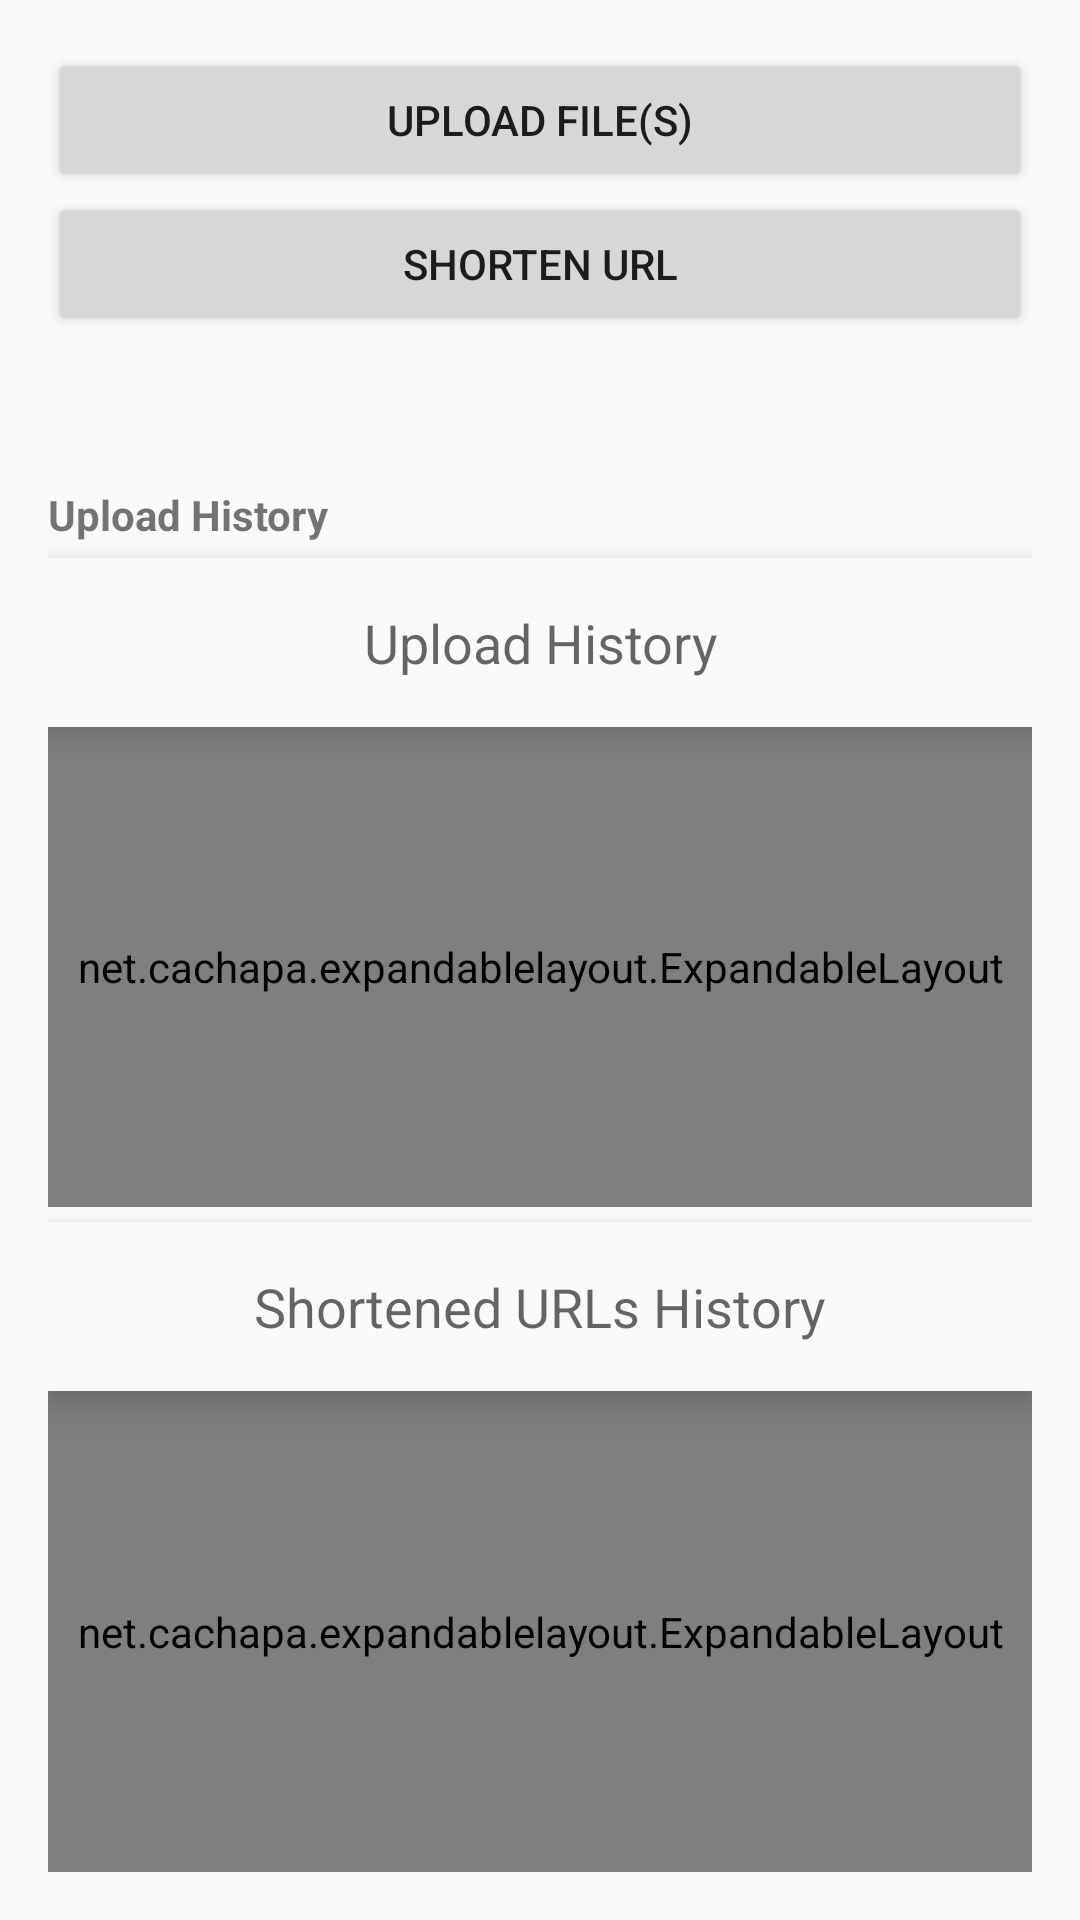

Write the Android layout XML for this screen, with the resource values it uses.
<!-- AndroidManifest.xml: application theme Theme.AppCompat.Light -->
<!-- res/layout/activity_main.xml -->
<?xml version="1.0" encoding="utf-8"?>
<RelativeLayout xmlns:android="http://schemas.android.com/apk/res/android"
    xmlns:tools="http://schemas.android.com/tools"
    xmlns:app="http://schemas.android.com/apk/res-auto"
    android:id="@+id/activity_main"
    android:layout_width="match_parent"
    android:layout_height="match_parent"
    android:paddingLeft="@dimen/activity_horizontal_margin"
    android:paddingRight="@dimen/activity_horizontal_margin"
    android:paddingTop="@dimen/activity_vertical_margin"
    android:paddingBottom="@dimen/activity_vertical_margin"
    android:theme="@style/Theme.AppCompat.Light.NoActionBar"
    tools:context="me.example.owoandroid.activities.MainActivity">

    <android.support.v4.widget.NestedScrollView
            android:layout_width="match_parent"
            android:layout_height="match_parent"
            android:fillViewport="true" android:id="@+id/main_scroll_view">
        <LinearLayout android:layout_width="match_parent" android:layout_height="wrap_content"
                      android:orientation="vertical">
            <Button
                    android:text="@string/upload_button_text"
                    android:layout_width="match_parent"
                    android:layout_height="wrap_content" android:id="@+id/upload_button"
                    android:onClick="onUploadButtonClick"/>
            <Button
                    android:text="@string/shorten_button_text"
                    android:layout_width="match_parent"
                    android:layout_height="wrap_content" android:id="@+id/shorten_button"
                    android:onClick="onShortenButtonClick"/>

            <TextView
                    android:text="@string/history_title"
                    android:layout_width="match_parent"
                    android:layout_height="wrap_content" android:id="@+id/history_text_view"
                    android:textStyle="normal|bold" android:layout_marginTop="50dp" android:layout_marginBottom="5dp"/>

            <TextView
                android:id="@+id/button_expand_upload"
                style="@style/TextAppearance.AppCompat.Medium"
                android:layout_width="match_parent"
                android:layout_height="wrap_content"
                android:background="?android:windowBackground"
                android:elevation="6dp"
                android:foreground="?selectableItemBackground"
                android:gravity="center"
                android:padding="16dp"
                android:text="Upload History" />

            <net.cachapa.expandablelayout.ExpandableLayout
                android:id="@+id/expandable_layout_upload"
                android:layout_width="match_parent"
                android:layout_height="0dp"
                android:layout_weight="1"
                app:el_duration="1000"
                app:el_expanded="false"
                app:el_parallax="0.5">

                <android.support.v7.widget.RecyclerView
                    android:layout_width="match_parent"
                    android:layout_height="match_parent"
                    android:id="@+id/upload_recycler_view"
                    android:clipToPadding="false"
                    android:clickable="true"
                    android:layout_weight="1.45">
                </android.support.v7.widget.RecyclerView>

            </net.cachapa.expandablelayout.ExpandableLayout>

            <TextView
                android:id="@+id/button_expand_shorten"
                style="@style/TextAppearance.AppCompat.Medium"
                android:layout_width="match_parent"
                android:layout_height="wrap_content"
                android:background="?android:windowBackground"
                android:elevation="6dp"
                android:foreground="?selectableItemBackground"
                android:gravity="center"
                android:padding="16dp"
                android:layout_marginTop="5dp"
                android:text="Shortened URLs History" />

            <net.cachapa.expandablelayout.ExpandableLayout
                android:id="@+id/expandable_layout_shorten"
                android:layout_width="match_parent"
                android:layout_height="0dp"
                android:layout_weight="1"
                app:el_duration="1000"
                app:el_expanded="false"
                app:el_parallax="0.5">

                <android.support.v7.widget.RecyclerView
                    android:layout_width="match_parent"
                    android:layout_height="match_parent"
                    android:id="@+id/shorten_recycler_view"
                    android:clipToPadding="false"
                    android:clickable="true"
                    android:layout_weight="1.45">
                </android.support.v7.widget.RecyclerView>

            </net.cachapa.expandablelayout.ExpandableLayout>
        </LinearLayout>
    </android.support.v4.widget.NestedScrollView>
</RelativeLayout>
<!-- resources referenced by this layout -->
<resources>
  <dimen name="activity_horizontal_margin">16dp</dimen>
  <dimen name="activity_vertical_margin">16dp</dimen>
  <string name="history_title">Upload History</string>
  <string name="shorten_button_text">Shorten URL</string>
  <string name="upload_button_text">Upload File(s)</string>
</resources>
